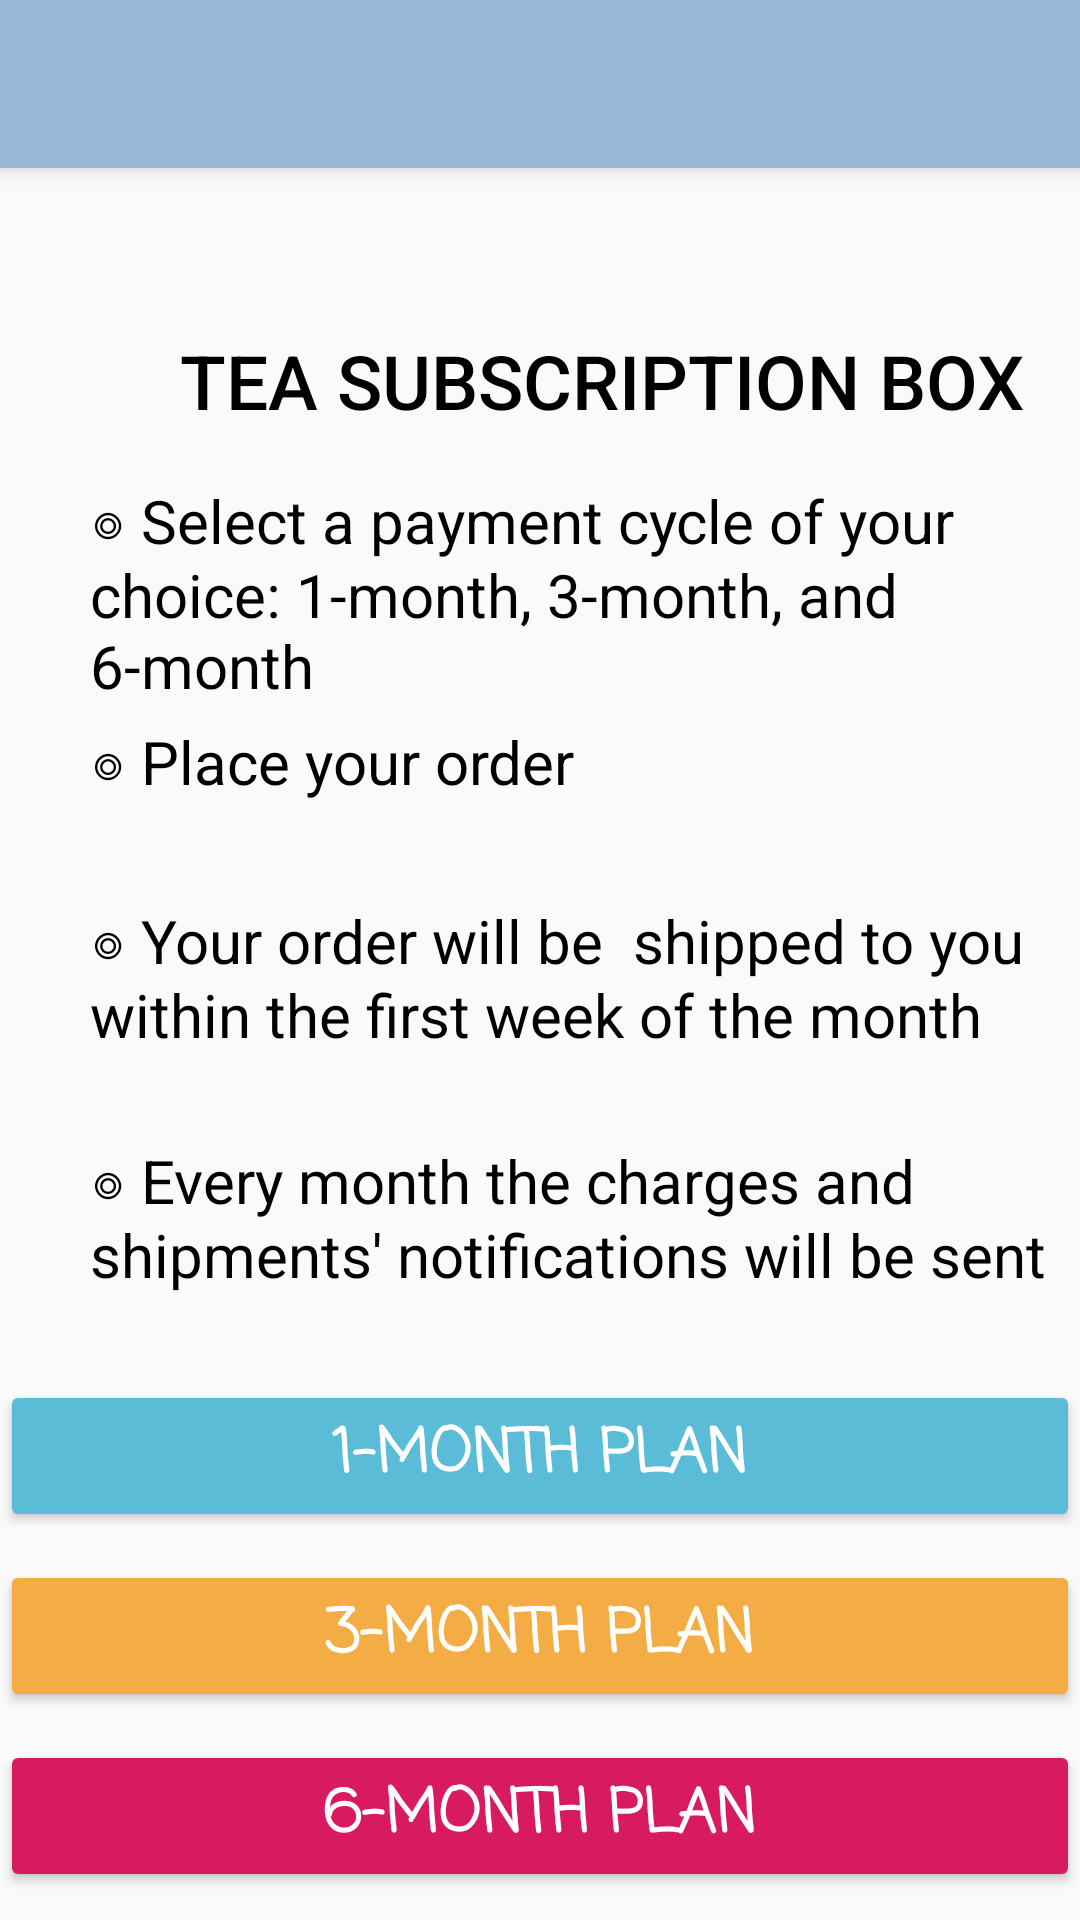

Reconstruct the res/layout file that produces this screen, plus the resources it refers to.
<!-- AndroidManifest.xml: application theme AppTheme -->
<!-- res/layout/fragment_admin_home.xml -->
<?xml version="1.0" encoding="utf-8"?>
<FrameLayout
    xmlns:android="http://schemas.android.com/apk/res/android"
    xmlns:tools="http://schemas.android.com/tools"
    android:layout_width="match_parent"
    android:layout_height="match_parent"
    tools:context=".AdminHomeFragment">

    <include layout="@layout/toolbar"
        android:layout_width="match_parent"
        android:layout_height="wrap_content"/>
    <FrameLayout
        android:layout_width="match_parent"
        android:layout_height="match_parent"
        android:id="@+id/fragment_container"/>

    <TextView
        android:layout_width="wrap_content"
        android:layout_height="wrap_content"
        android:id="@+id/admin_homePage_usernameTxt"
        android:layout_marginLeft="250dp"
        android:layout_marginTop="66dp"
        android:textSize="20sp">
    </TextView>

    <TextView
        android:layout_width="wrap_content"
        android:layout_height="wrap_content"
        android:text="TEA SUBSCRIPTION BOX"
        android:fontFamily="sans-serif-medium"
        android:textSize="25sp"
        android:layout_marginTop="110dp"
        android:layout_marginLeft="60dp"
        android:textColor="@color/black">
    </TextView>

    <TextView
        android:layout_width="wrap_content"
        android:layout_height="wrap_content"
        android:text="◎ Select a payment cycle of your choice: 1-month, 3-month, and 6-month"
        android:textSize="20sp"
        android:layout_marginTop="160dp"
        android:layout_marginLeft="30dp"
        android:textColor="@color/black">
    </TextView>

    <TextView
        android:layout_width="wrap_content"
        android:layout_height="wrap_content"
        android:text="◎ Place your order"
        android:textSize="20sp"
        android:layout_marginTop="240dp"
        android:layout_marginLeft="30dp"
        android:textColor="@color/black">
    </TextView>

    <TextView
        android:layout_width="wrap_content"
        android:layout_height="wrap_content"
        android:text="◎ Your order will be  shipped to you within the first week of the month"
        android:textSize="20sp"
        android:layout_marginTop="300dp"
        android:layout_marginLeft="30dp"
        android:textColor="@color/black">
    </TextView>

    <TextView
        android:layout_width="wrap_content"
        android:layout_height="wrap_content"
        android:text="◎ Every month the charges and shipments' notifications will be sent"
        android:textSize="20sp"
        android:layout_marginTop="380dp"
        android:layout_marginLeft="30dp"
        android:textColor="@color/black">
    </TextView>

    <Button
        android:id="@+id/AdminHomeOneMonth"
        android:layout_width="match_parent"
        android:layout_height="wrap_content"
        android:text="1-Month Plan"
        android:layout_marginTop="460dp"
        android:backgroundTint="@color/b1"
        android:textSize="20sp"
        android:textColor="@color/white"
        android:textStyle="bold"
        android:fontFamily="casual">
    </Button>

    <Button
        android:id="@+id/AdminHomeThreeMonth"
        android:layout_width="match_parent"
        android:layout_height="wrap_content"
        android:text="3-Month Plan"
        android:layout_marginTop="520dp"
        android:backgroundTint="@color/yellow"
        android:textSize="20sp"
        android:textColor="@color/white"
        android:textStyle="bold"
        android:fontFamily="casual">
    </Button>

    <Button
        android:id="@+id/AdminHomeSixMonth"
        android:layout_width="match_parent"
        android:layout_height="wrap_content"
        android:text="6-Month Plan"
        android:layout_marginTop="580dp"
        android:backgroundTint="@color/colorAccent"
        android:textSize="20sp"
        android:textColor="@color/white"
        android:textStyle="bold"
        android:fontFamily="casual">
    </Button>

</FrameLayout>
<!-- res/layout/toolbar.xml (included above) -->
<?xml version="1.0" encoding="utf-8"?>
<androidx.appcompat.widget.Toolbar
    xmlns:android="http://schemas.android.com/apk/res/android"
    android:orientation="vertical" android:layout_width="match_parent"
    android:layout_height="?attr/actionBarSize"
    android:background="@color/colorPrimary"
    android:elevation="4dp"
    android:theme="@style/ThemeOverlay.AppCompat.ActionBar"
    android:id="@+id/toolbar_main">

    <TextView
        android:layout_width="wrap_content"
        android:layout_height="wrap_content"
        android:id="@+id/titleText"
        style="@style/Base.TextAppearance.Widget.AppCompat.Toolbar.Title.Text"/>


    <TextView
        android:layout_width="wrap_content"
        android:layout_height="wrap_content"
        android:id="@+id/toolbar_usernameTxt"
        android:textSize="20sp"
        android:text=""
        android:textColor="@color/white"
        android:layout_marginLeft="270sp">
    </TextView>

</androidx.appcompat.widget.Toolbar>
<!-- resources referenced by this layout -->
<resources>
  <color name="b1">#5bbcd8</color>
  <color name="black">#000000</color>
  <color name="colorAccent">#D81B60</color>
  <color name="colorPrimary">#98B6D8</color>
  <color name="white">#ffffff</color>
  <color name="yellow">#f4ad45</color>
  <style name="Base.TextAppearance.Widget.AppCompat.Toolbar.Title.Text">
          <item name="android:textSize">25dp</item>
          <item name="android:textColor">@color/white</item>
          <item name="android:fontFamily">sans-serif</item>
      </style>
  <style name="AppTheme" parent="Theme.AppCompat.Light.NoActionBar">
          
          <item name="colorPrimary">@color/colorAccent</item>
          <item name="colorPrimaryDark">@color/colorPrimaryDark</item>
          <item name="colorAccent">@color/colorAccent</item>
      </style>
  <color name="colorPrimaryDark">#ACC4DD</color>
</resources>
